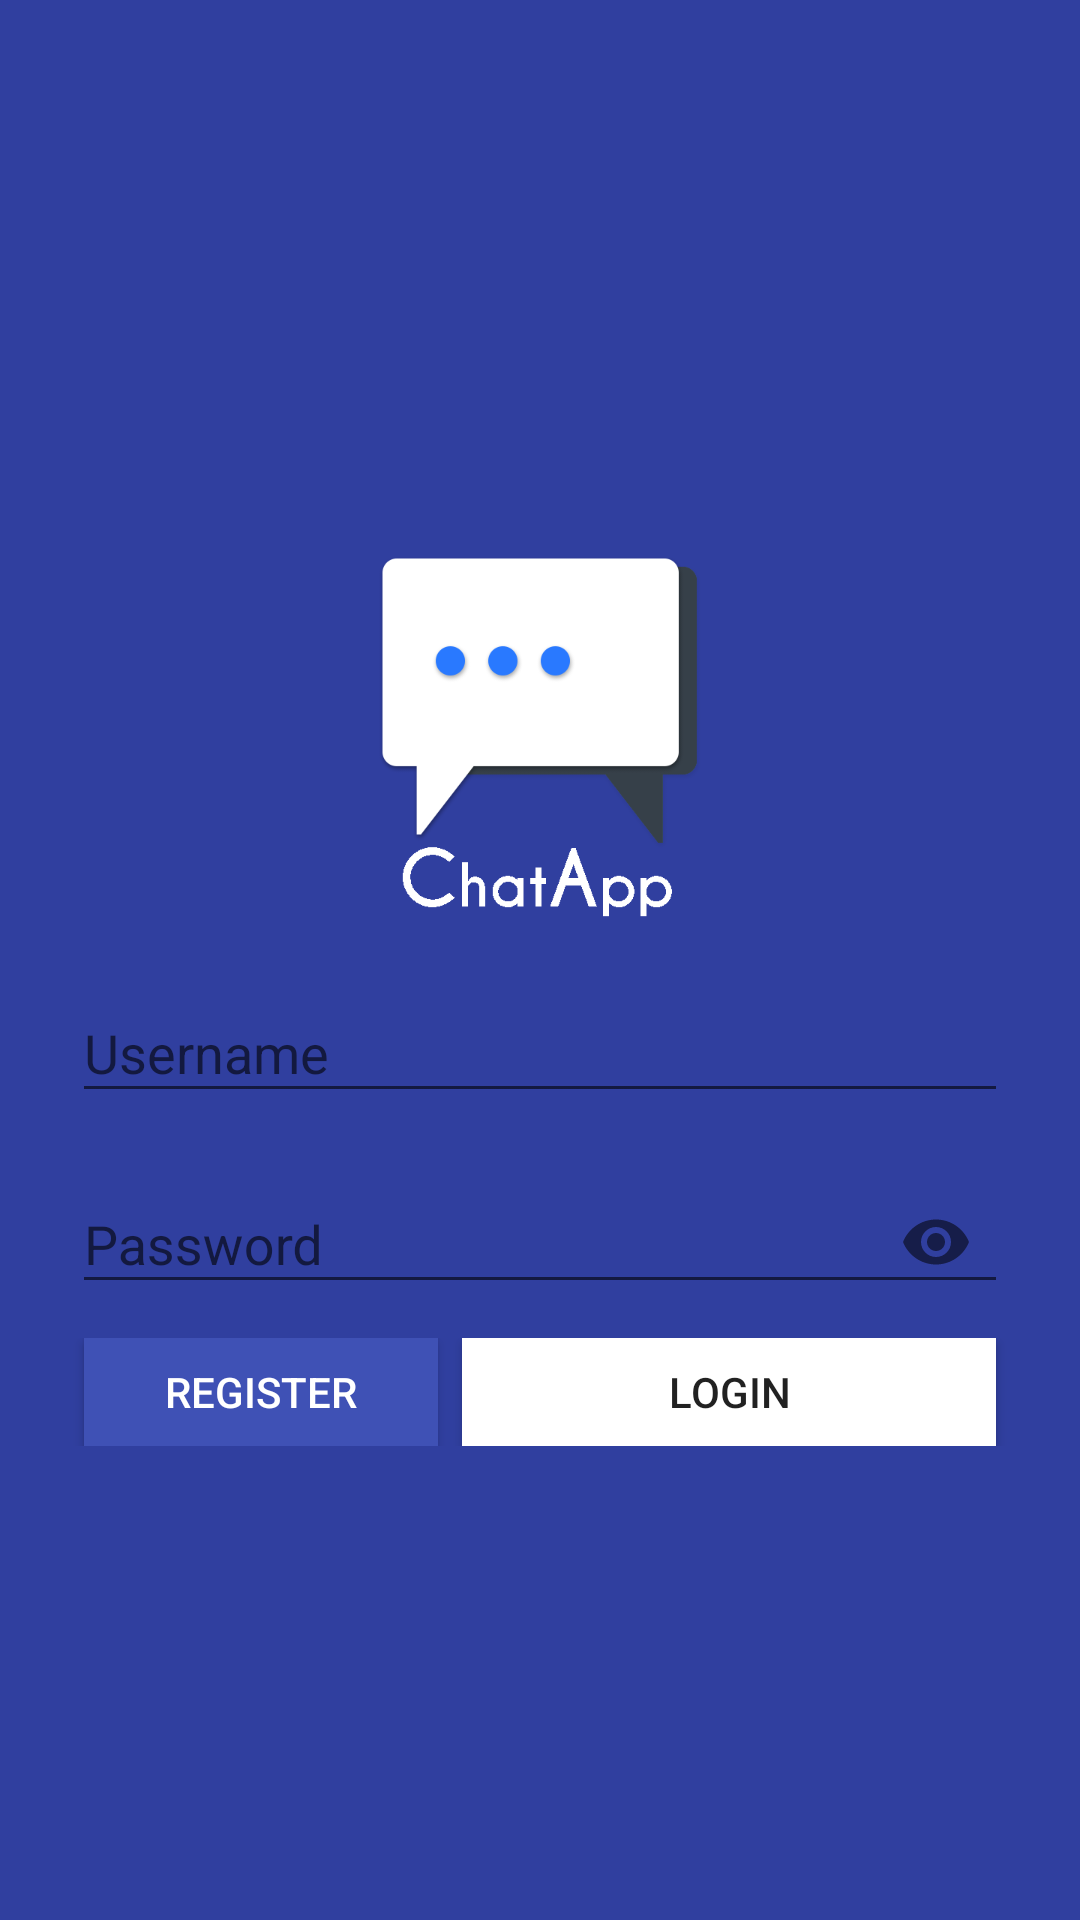

Layout XML and referenced resources for this Android screen:
<!-- AndroidManifest.xml: application theme AppTheme -->
<!-- res/layout/activity_main.xml -->
<?xml version="1.0" encoding="utf-8"?>
<FrameLayout
    android:layout_height="match_parent"
    android:layout_width="match_parent"
    android:background="@color/colorPrimaryDark"
    xmlns:android="http://schemas.android.com/apk/res/android" >


    <LinearLayout
        android:id="@+id/container"

        android:orientation="vertical"
        xmlns:android="http://schemas.android.com/apk/res/android"
        xmlns:app="http://schemas.android.com/apk/res-auto"
        xmlns:tools="http://schemas.android.com/tools"
        android:layout_width="match_parent"
        android:layout_height="match_parent"
        android:gravity="center">
        <ImageView
            android:layout_gravity="center"
            android:src="@drawable/clogo"
            android:layout_width="wrap_content"
            android:layout_height="wrap_content" />
        <android.support.design.widget.TextInputLayout
            android:layout_width="match_parent"
            android:layout_height="wrap_content"
            android:layout_marginLeft="24dp"
            android:layout_marginRight="24dp"
            android:id="@+id/username_input_layout">
            <EditText
                android:textColor="@color/white"
                android:id="@+id/username_input"
                android:hint="Username"
                android:layout_width="match_parent"
                android:layout_height="wrap_content" />
        </android.support.design.widget.TextInputLayout>
        <android.support.design.widget.TextInputLayout
            android:layout_marginTop="8dp"
            android:layout_width="match_parent"
            android:layout_height="wrap_content"
            android:layout_marginLeft="24dp"
            android:layout_marginRight="24dp"
            android:id="@+id/pass_input_layout"
            app:passwordToggleEnabled="true">
            <EditText
                android:textColor="@color/white"
                android:inputType="textPassword"
                android:id="@+id/pass_input"
                android:hint="Password"
                android:layout_width="match_parent"
                android:layout_height="wrap_content" />
        </android.support.design.widget.TextInputLayout>
        <LinearLayout
            android:layout_marginTop="8dp"
            android:layout_marginRight="24dp"
            android:layout_marginLeft="24dp"
            android:orientation="horizontal"
            android:layout_width="match_parent"
            android:layout_height="wrap_content">
            <Button
                android:textColor="@color/white"
                android:background="@color/colorPrimary"
                android:layout_weight="0.25"
                android:text="register"
                android:id="@+id/register_btt"
                android:layout_width="wrap_content"
                android:layout_marginRight="4dp"
                android:layout_marginLeft="4dp"
                android:paddingTop="4dp"
                android:paddingBottom="4dp"
                android:layout_height="36dp" />
            <Button
                android:background="@color/white"
                android:layout_weight="0.75"
                android:text="login"
                android:id="@+id/login_btt"
                android:layout_width="wrap_content"
                android:layout_marginRight="4dp"
                android:layout_marginLeft="4dp"
                android:paddingTop="4dp"
                android:paddingBottom="4dp"
                android:layout_height="36dp" />
        </LinearLayout>
    </LinearLayout>
    <ProgressBar
        android:id="@+id/loading"
        android:layout_width="match_parent"
        android:layout_height="wrap_content"
        android:layout_gravity="center"
        android:visibility="gone"
        style="?android:attr/progressBarStyleLarge"
        />

    </FrameLayout>
<!-- resources referenced by this layout -->
<resources>
  <color name="colorPrimary">#3F51B5</color>
  <color name="colorPrimaryDark">#303F9F</color>
  <color name="white">#fff</color>
  <!-- drawable clogo: png bitmap (drawable-xxxhdpi, 29395 bytes) -->
  <style name="AppTheme" parent="Theme.AppCompat.Light.DarkActionBar">
          
          <item name="colorPrimary">@color/colorPrimary</item>
          <item name="colorPrimaryDark">@color/colorPrimaryDark</item>
          <item name="colorAccent">@color/colorAccent</item>
  
      </style>
  <color name="colorAccent">#FF4081</color>
</resources>
